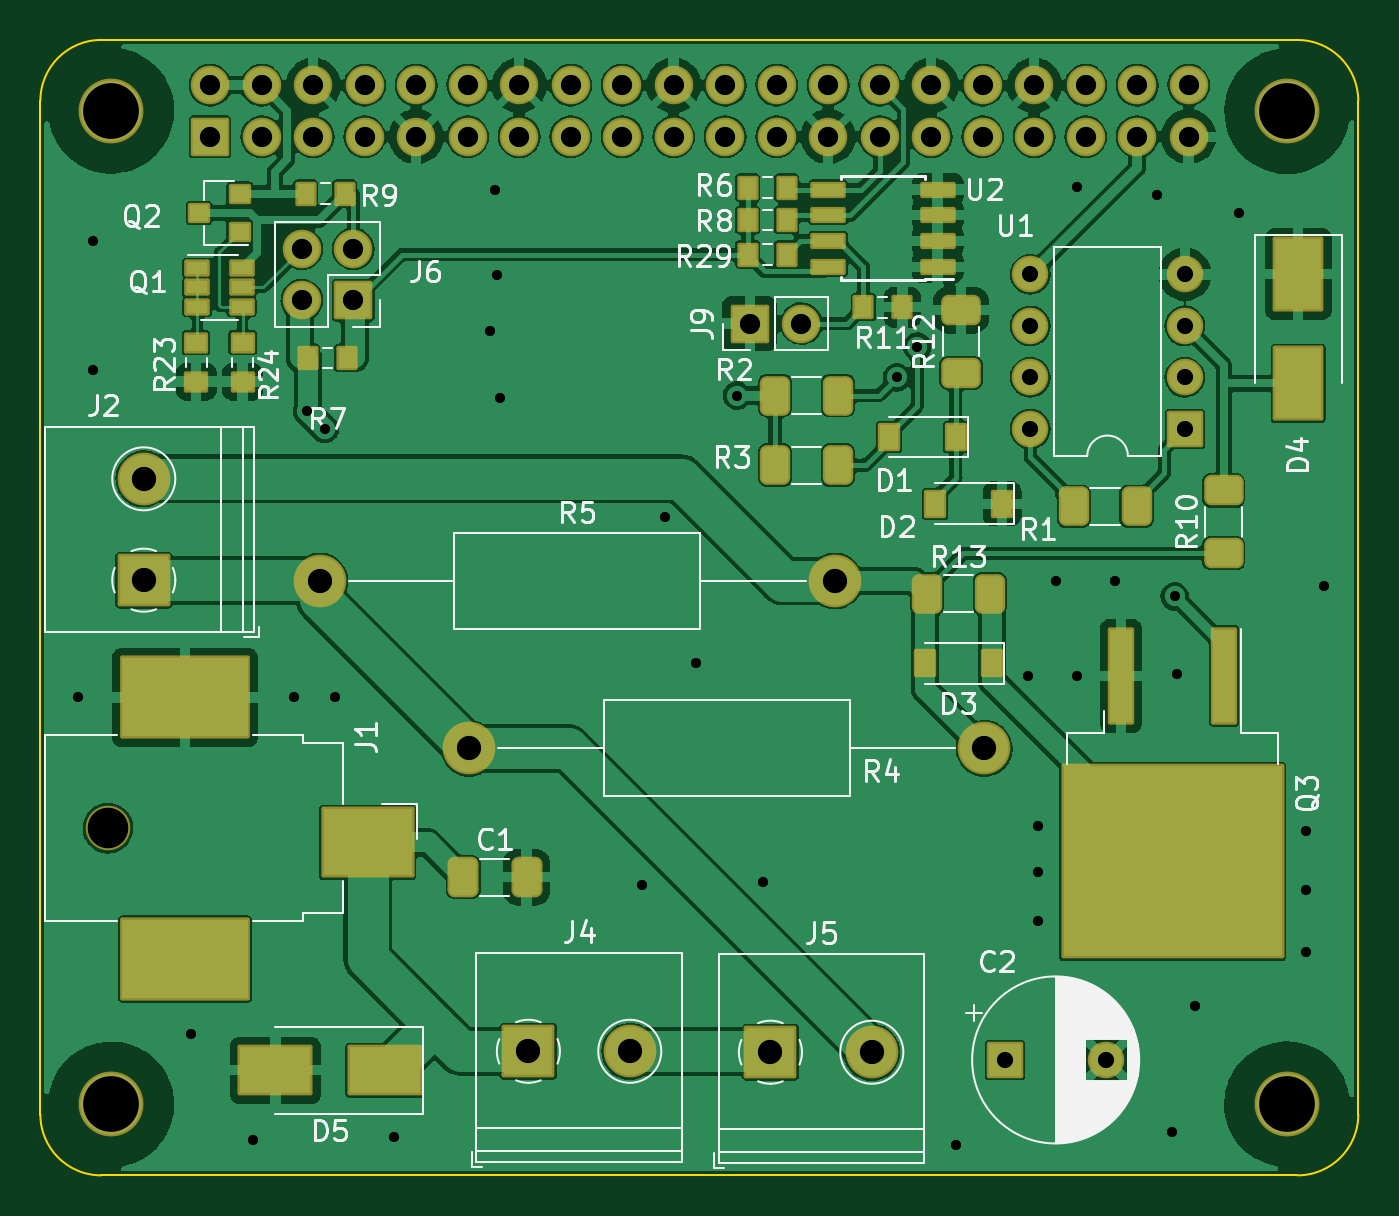
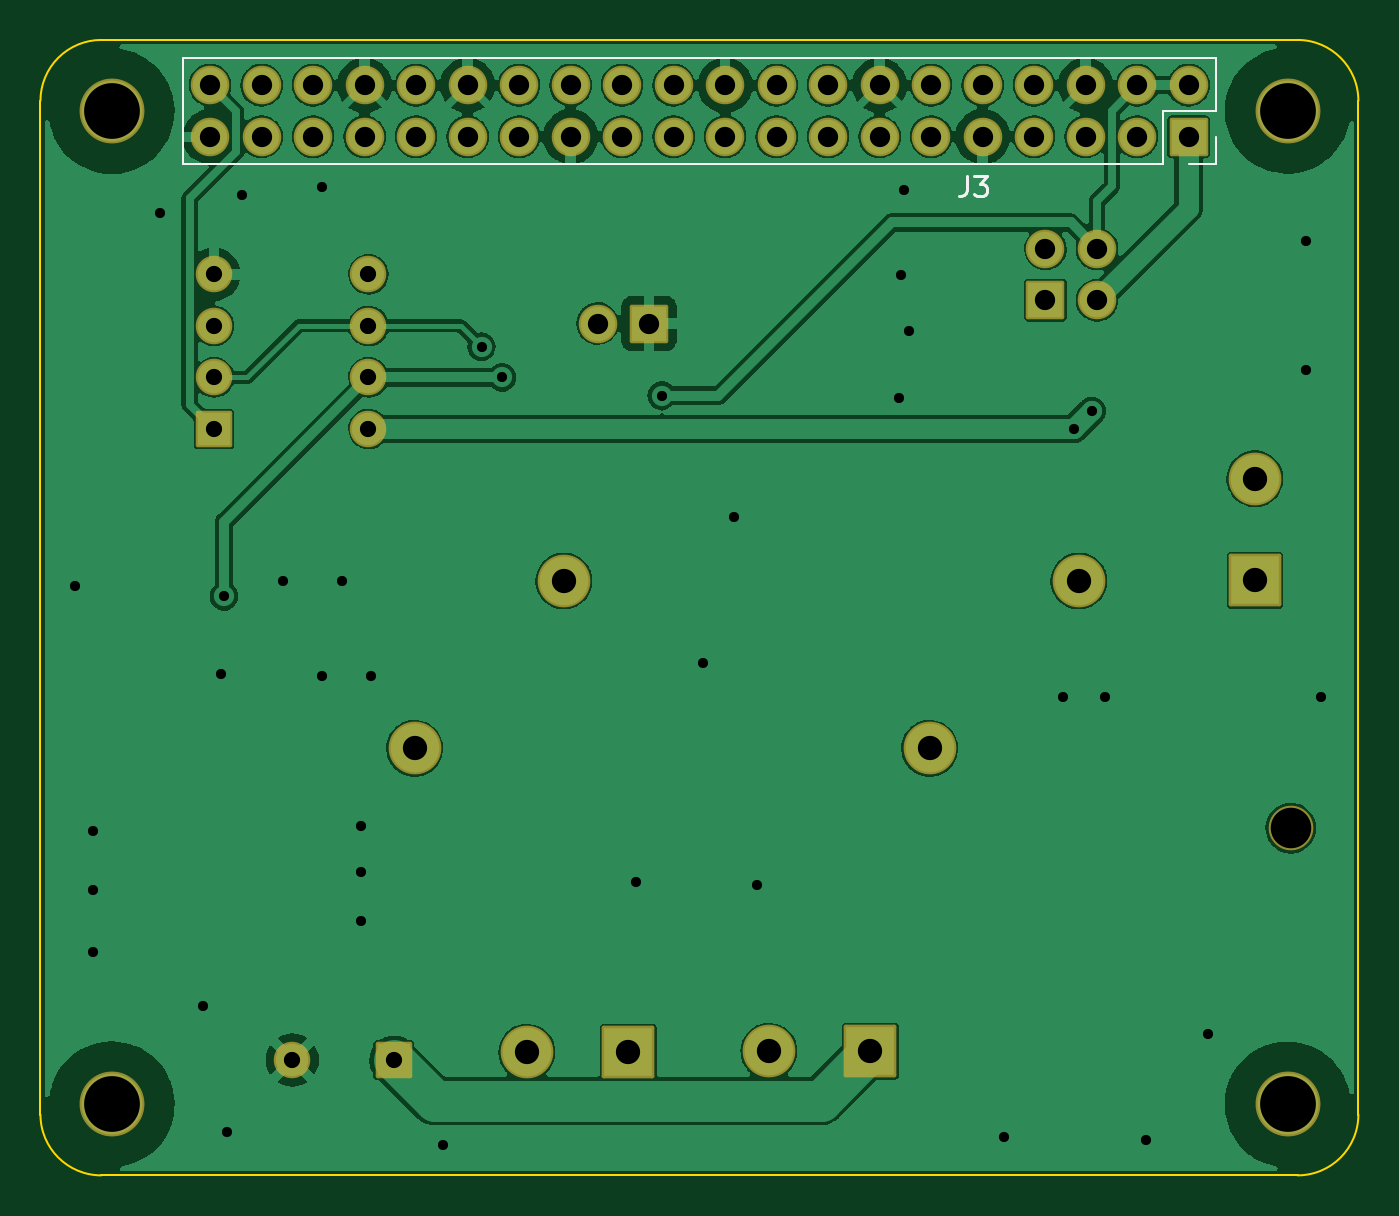
Circuit board: 9 layer files. Board 65.0 x 56.0 mm.
- bottom_copper: rpikobhat-B_Cu.gbl (173026 bytes)
- bottom_mask: rpikobhat-B_Mask.gbs (3856 bytes)
- bottom_silk: rpikobhat-B_Silkscreen.gbo (1463 bytes)
- outline: rpikobhat-Edge_Cuts.gm1 (1088 bytes)
- top_copper: rpikobhat-F_Cu.gtl (277044 bytes)
- top_mask: rpikobhat-F_Mask.gts (7210 bytes)
- top_silk: rpikobhat-F_Silkscreen.gto (39800 bytes)
- drill: rpikobhat-NPTH.drl (125 bytes)
- drill: rpikobhat-PTH.drl (1565 bytes)

=== bottom_copper: rpikobhat-B_Cu.gbl (173026 bytes, source omitted) ===
=== bottom_mask: rpikobhat-B_Mask.gbs (3856 bytes, source withheld) ===
=== bottom_silk: rpikobhat-B_Silkscreen.gbo ===
G04 #@! TF.GenerationSoftware,KiCad,Pcbnew,6.0.4-6f826c9f35~116~ubuntu20.04.1*
G04 #@! TF.CreationDate,2022-03-24T08:40:17-04:00*
G04 #@! TF.ProjectId,rpikobhat,7270696b-6f62-4686-9174-2e6b69636164,rev?*
G04 #@! TF.SameCoordinates,Original*
G04 #@! TF.FileFunction,Legend,Bot*
G04 #@! TF.FilePolarity,Positive*
%FSLAX46Y46*%
G04 Gerber Fmt 4.6, Leading zero omitted, Abs format (unit mm)*
G04 Created by KiCad (PCBNEW 6.0.4-6f826c9f35~116~ubuntu20.04.1) date 2022-03-24 08:40:17*
%MOMM*%
%LPD*%
G01*
G04 APERTURE LIST*
%ADD10C,0.150000*%
%ADD11C,0.120000*%
G04 APERTURE END LIST*
D10*
X97869333Y-67524380D02*
X97869333Y-68238666D01*
X97916952Y-68381523D01*
X98012190Y-68476761D01*
X98155047Y-68524380D01*
X98250285Y-68524380D01*
X97488380Y-67524380D02*
X96869333Y-67524380D01*
X97202666Y-67905333D01*
X97059809Y-67905333D01*
X96964571Y-67952952D01*
X96916952Y-68000571D01*
X96869333Y-68095809D01*
X96869333Y-68333904D01*
X96916952Y-68429142D01*
X96964571Y-68476761D01*
X97059809Y-68524380D01*
X97345523Y-68524380D01*
X97440761Y-68476761D01*
X97488380Y-68429142D01*
D11*
X85590000Y-65590000D02*
X85590000Y-66920000D01*
X88190000Y-64320000D02*
X88190000Y-66920000D01*
X136510000Y-61720000D02*
X136510000Y-66920000D01*
X85590000Y-66920000D02*
X86920000Y-66920000D01*
X85590000Y-61720000D02*
X85590000Y-64320000D01*
X85590000Y-61720000D02*
X136510000Y-61720000D01*
X85590000Y-64320000D02*
X88190000Y-64320000D01*
X88190000Y-66920000D02*
X136510000Y-66920000D01*
M02*

=== outline: rpikobhat-Edge_Cuts.gm1 ===
G04 #@! TF.GenerationSoftware,KiCad,Pcbnew,6.0.4-6f826c9f35~116~ubuntu20.04.1*
G04 #@! TF.CreationDate,2022-03-24T08:40:17-04:00*
G04 #@! TF.ProjectId,rpikobhat,7270696b-6f62-4686-9174-2e6b69636164,rev?*
G04 #@! TF.SameCoordinates,Original*
G04 #@! TF.FileFunction,Profile,NP*
%FSLAX46Y46*%
G04 Gerber Fmt 4.6, Leading zero omitted, Abs format (unit mm)*
G04 Created by KiCad (PCBNEW 6.0.4-6f826c9f35~116~ubuntu20.04.1) date 2022-03-24 08:40:17*
%MOMM*%
%LPD*%
G01*
G04 APERTURE LIST*
G04 #@! TA.AperFunction,Profile*
%ADD10C,0.100000*%
G04 #@! TD*
G04 APERTURE END LIST*
D10*
X140546356Y-116817556D02*
G75*
G03*
X143546351Y-113822847I44J2999956D01*
G01*
X143546389Y-63817611D02*
G75*
G03*
X140546356Y-60817611I-2999989J11D01*
G01*
X140546356Y-60817611D02*
X81546356Y-60817611D01*
X143546356Y-113817611D02*
X143546356Y-63817611D01*
X81546356Y-116817611D02*
X140546356Y-116817611D01*
X78546356Y-63817611D02*
X78546356Y-113817611D01*
X81546356Y-60817556D02*
G75*
G03*
X78546356Y-63817611I44J-3000044D01*
G01*
X78546389Y-113817611D02*
G75*
G03*
X81546356Y-116817611I3000011J11D01*
G01*
M02*

=== top_copper: rpikobhat-F_Cu.gtl (277044 bytes, source omitted) ===
=== top_mask: rpikobhat-F_Mask.gts (7210 bytes, source omitted) ===
=== top_silk: rpikobhat-F_Silkscreen.gto (39800 bytes, source omitted) ===
=== drill: rpikobhat-NPTH.drl ===
M48
INCH,TZ
T1C0.0787
T2C0.1083
%
G90
G05
T1
X32238Y-39250
T2
X32299Y-25319
X32299Y-44614
X55130Y-44610
X55134Y-25327
T0
M30

=== drill: rpikobhat-PTH.drl ===
M48
INCH,TZ
T1C0.0197
T2C0.0315
T3C0.0394
T4C0.0472
%
G90
G05
T1
X31650Y-36700
X31950Y-27850
X31950Y-30350
X33850Y-43250
X35050Y-45300
X35850Y-36700
X36100Y-31150
X36446Y-31496
X36650Y-36700
X37800Y-45250
X39650Y-29600
X39750Y-26850
X39800Y-28500
X39850Y-30900
X42600Y-40350
X43050Y-33200
X43650Y-36050
X44450Y-30850
X44950Y-40300
X47554Y-30496
X47950Y-29900
X48700Y-45400
X50100Y-36300
X50300Y-39200
X50300Y-40100
X50300Y-41050
X50650Y-34450
X51050Y-26800
X51050Y-36300
X51800Y-34450
X52600Y-26950
X52900Y-45150
X52950Y-34750
X53000Y-36250
X53350Y-42700
X54200Y-27300
X55500Y-39300
X55500Y-40450
X55500Y-41650
X55850Y-34550
T2
X49654Y-43750
X50146Y-28496
X50146Y-29496
X50146Y-30496
X50146Y-31496
X51623Y-43750
X53146Y-28496
X53146Y-29496
X53146Y-30496
X53146Y-31496
T3
X34220Y-24823
X34220Y-25823
X35220Y-24823
X35220Y-25823
X36000Y-28000
X36000Y-29000
X36220Y-24823
X36220Y-25823
X37000Y-28000
X37000Y-29000
X37220Y-24823
X37220Y-25823
X38220Y-24823
X38220Y-25823
X39220Y-24823
X39220Y-25823
X40220Y-24823
X40220Y-25823
X41220Y-24823
X41220Y-25823
X42220Y-24823
X42220Y-25823
X43220Y-24823
X43220Y-25823
X44220Y-24823
X44220Y-25823
X44698Y-29450
X45220Y-24823
X45220Y-25823
X45698Y-29450
X46220Y-24823
X46220Y-25823
X47220Y-24823
X47220Y-25823
X48220Y-24823
X48220Y-25823
X49220Y-24823
X49220Y-25823
X50220Y-24823
X50220Y-25823
X51220Y-24823
X51220Y-25823
X52220Y-24823
X52220Y-25823
X53220Y-24823
X53220Y-25823
T4
X32932Y-32466
X32932Y-34434
X36350Y-34450
X39250Y-37700
X40400Y-43582
X42369Y-43582
X45100Y-43600
X46350Y-34450
X47069Y-43600
X49250Y-37700
T0
M30

